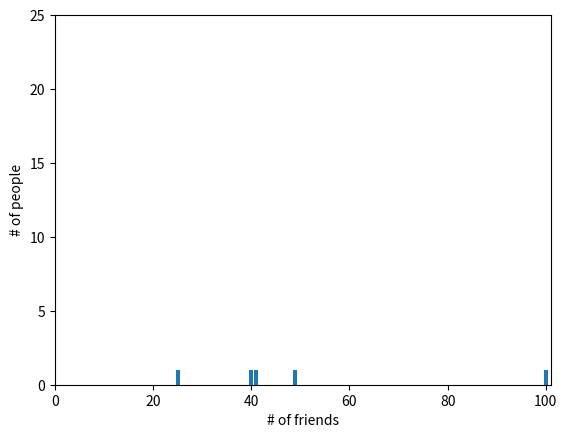

The script that saved this image:
from matplotlib import pyplot as plt
from collections import Counter

num_friends = [100, 49, 41, 40, 25]
friend_counts = Counter(num_friends)
xs = range(101)
ys = [friend_counts[x] for x in xs]
plt.bar(xs,ys)
plt.axis([0, 101, 0, 25])
plt.xlabel('# of friends')
plt.ylabel('# of people')
plt.show()